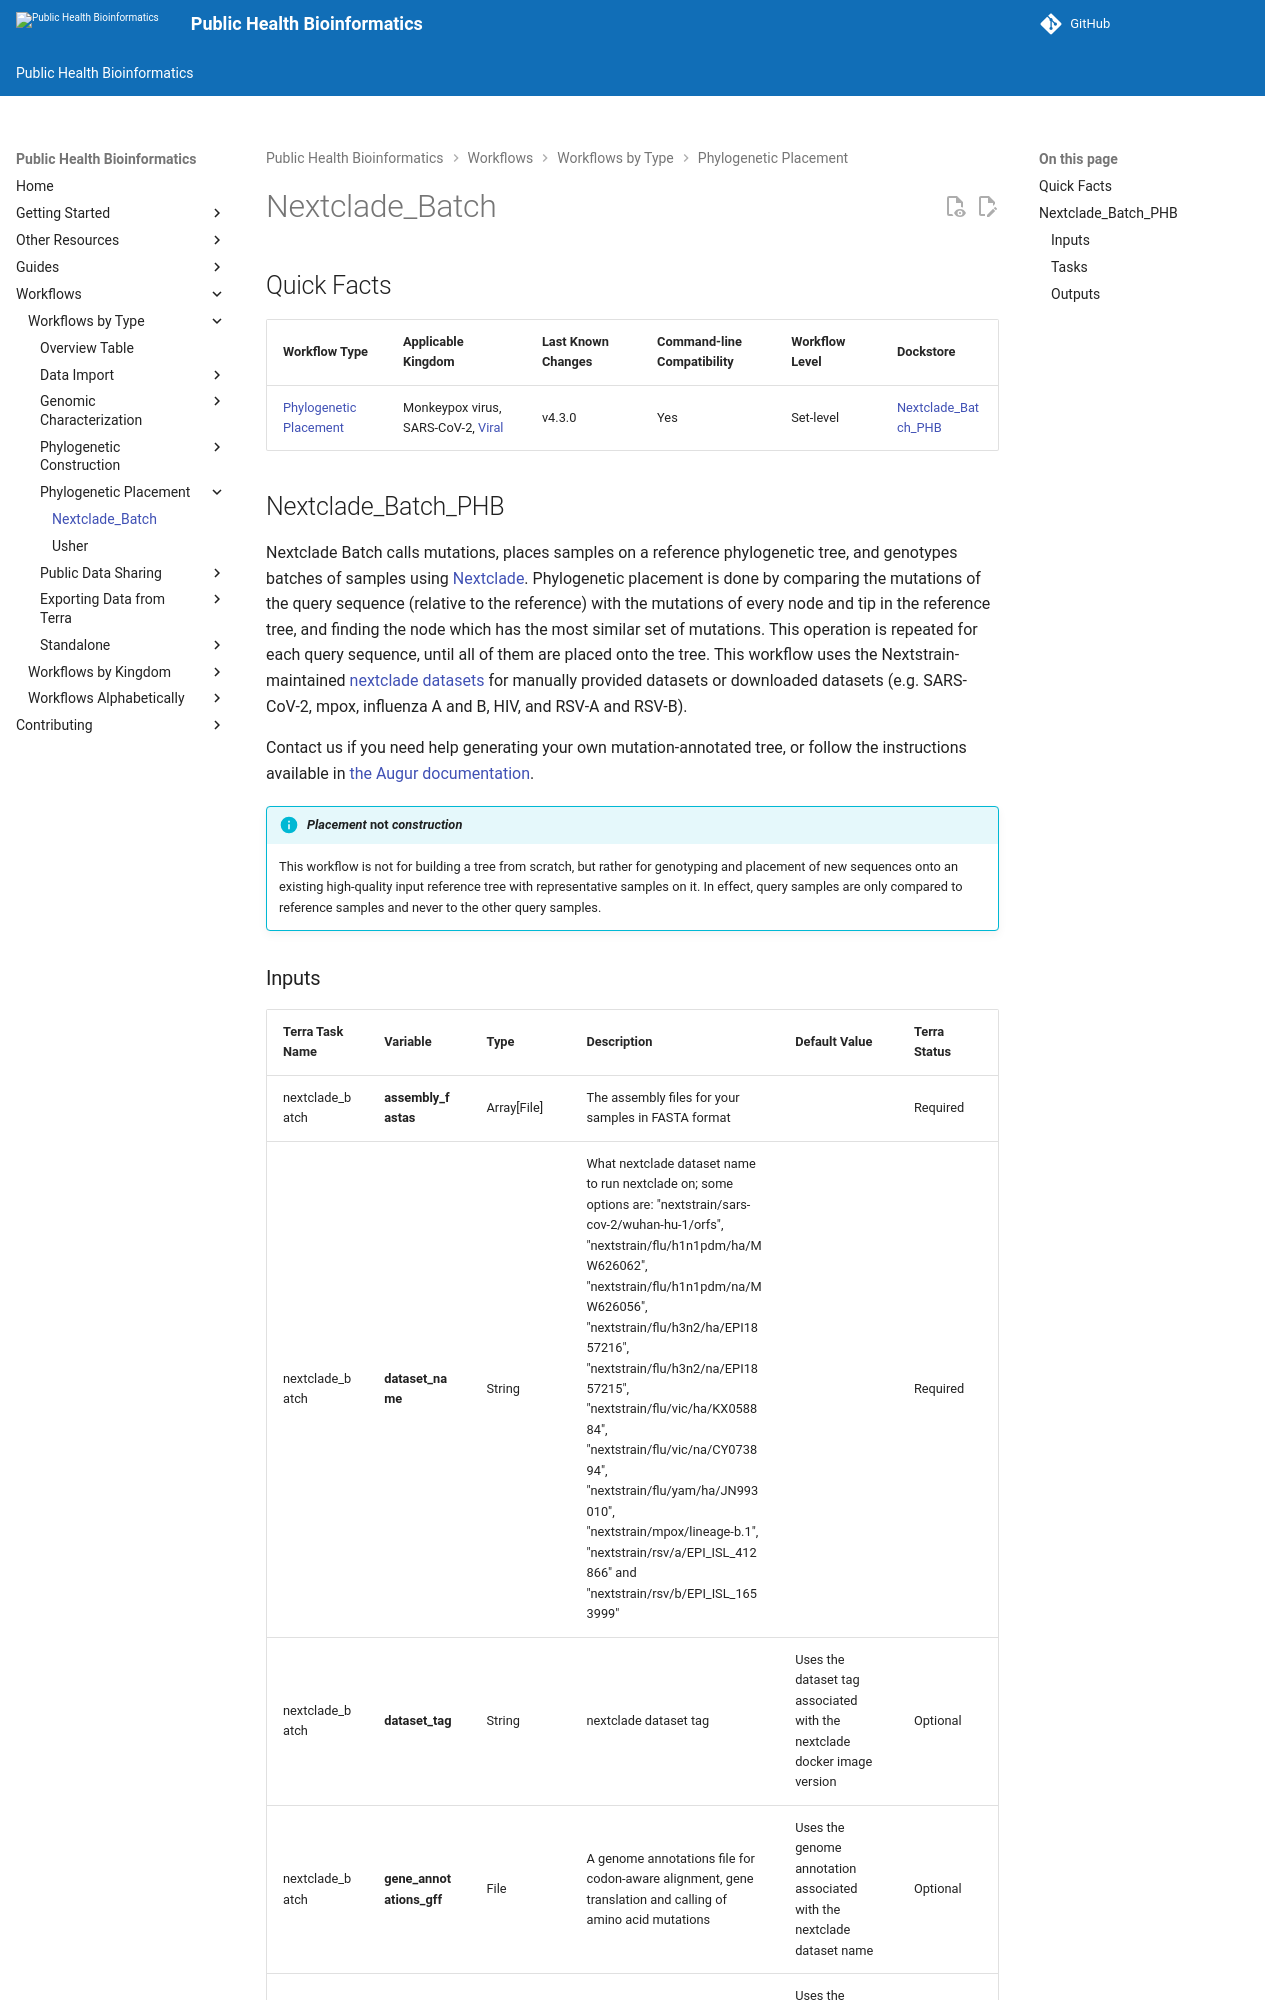

repository: theiagen/public_health_bioinformatics · page: v4.3.1/workflows/phylogenetic_placement/nextclade_batch/index.html · generator: mkdocs

# Nextclade_Batch

## Quick Facts

{{ render_tsv_table("docs/assets/tables/all_workflows.tsv", sort_by="Name", filters={"Name": "[**Nextclade_Batch**](../workflows/phylogenetic_placement/nextclade_batch.md)"}, columns=["Workflow Type", "Applicable Kingdom", "Last Known Changes", "Command-line Compatibility","Workflow Level", "Dockstore"]) }}
